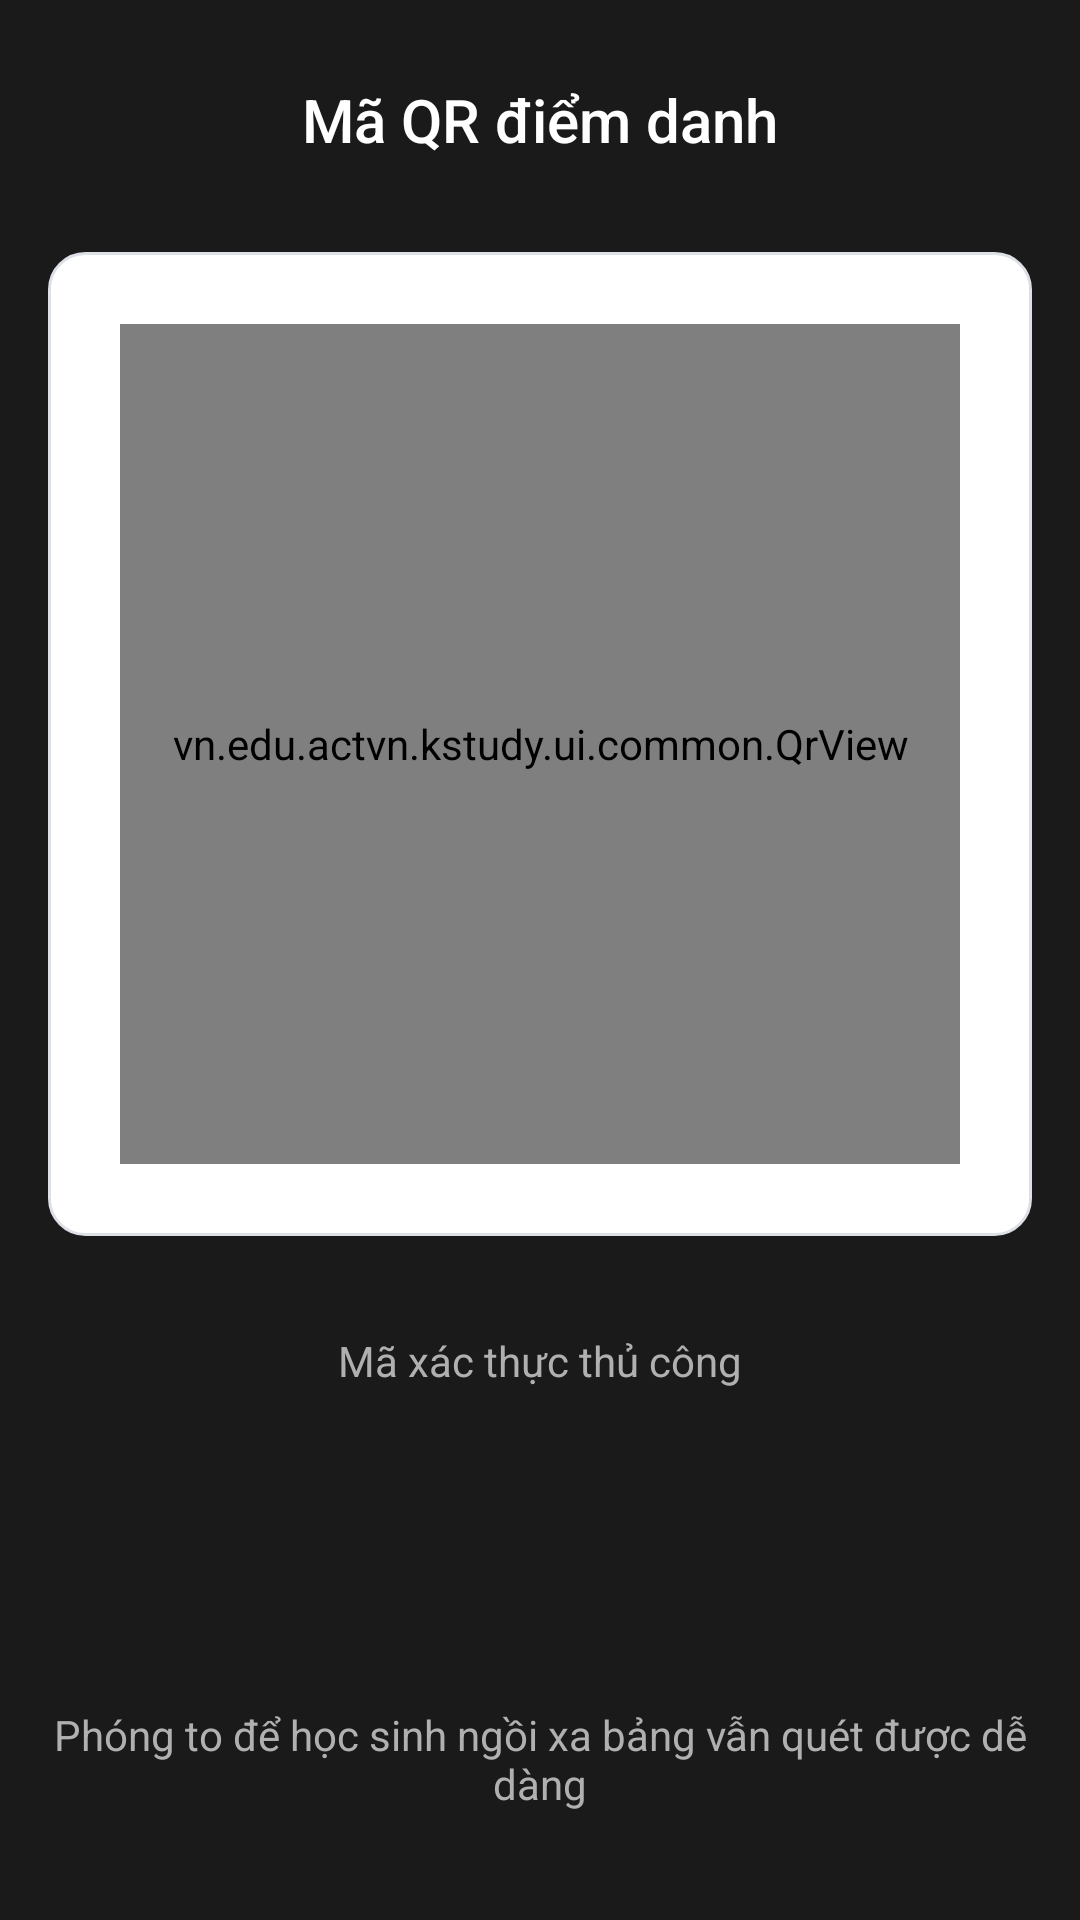

Write the Android layout XML for this screen, with the resource values it uses.
<!-- AndroidManifest.xml: application theme Theme.Kstudy -->
<!-- res/layout/dialog_full_screen_qr.xml -->
<?xml version="1.0" encoding="utf-8"?>
<LinearLayout xmlns:android="http://schemas.android.com/apk/res/android"
    android:layout_width="match_parent"
    android:layout_height="match_parent"
    android:background="#1A1A1A"
    android:gravity="center_horizontal"
    android:keepScreenOn="true"
    android:orientation="vertical"
    android:padding="16dp">

    <RelativeLayout
        android:layout_width="match_parent"
        android:layout_height="wrap_content">

        <ImageView
            android:id="@+id/btnDismissDialog"
            android:layout_width="48dp"
            android:layout_height="48dp"
            android:layout_alignParentStart="true"
            android:background="?android:attr/selectableItemBackgroundBorderless"
            android:contentDescription="Đóng"
            android:padding="12dp"
            android:src="@drawable/ic_back" />

        <TextView
            android:layout_width="wrap_content"
            android:layout_height="wrap_content"
            android:layout_centerInParent="true"
            android:fontFamily="sans-serif-medium"
            android:text="Mã QR điểm danh"
            android:textColor="@color/white"
            android:textSize="20sp" />
    </RelativeLayout>

    
    <LinearLayout
        android:layout_width="match_parent"
        android:layout_height="0dp"
        android:layout_weight="1"
        android:gravity="center"
        android:orientation="vertical">

        
        <FrameLayout
            android:layout_width="wrap_content"
            android:layout_height="wrap_content"
            android:background="@drawable/bg_card"
            android:padding="24dp">

            <vn.edu.actvn.kstudy.ui.common.QrView
                android:id="@+id/dialogQrView"
                android:layout_width="280dp"
                android:layout_height="280dp" />
        </FrameLayout>

        <TextView
            android:layout_width="wrap_content"
            android:layout_height="wrap_content"
            android:layout_marginTop="32dp"
            android:text="Mã xác thực thủ công"
            android:textColor="#B0B0B0"
            android:textSize="14sp" />

        
        <TextView
            android:id="@+id/dialogTvCode"
            android:layout_width="wrap_content"
            android:layout_height="wrap_content"
            android:layout_marginTop="8dp"
            android:fontFamily="sans-serif-medium"
            android:letterSpacing="0.2"
            android:textColor="@color/white"
            android:textSize="44sp" />

        <TextView
            android:id="@+id/dialogTvCountdown"
            android:layout_width="wrap_content"
            android:layout_height="wrap_content"
            android:layout_marginTop="4dp"
            android:textColor="#B0B0B0"
            android:textSize="14sp" />

        <TextView
            android:layout_width="wrap_content"
            android:layout_height="wrap_content"
            android:layout_marginTop="16dp"
            android:gravity="center"
            android:text="Phóng to để học sinh ngồi xa bảng vẫn quét được dễ dàng"
            android:textColor="#B0B0B0"
            android:textSize="14sp" />
    </LinearLayout>
</LinearLayout>
<!-- resources referenced by this layout -->
<resources>
  <color name="white">#FFFFFFFF</color>
  <!-- drawable bg_card (drawable) -->
  <?xml version="1.0" encoding="utf-8"?>
  <shape xmlns:android="http://schemas.android.com/apk/res/android"
      android:shape="rectangle">
      <solid android:color="@color/surface" />
      <corners android:radius="@dimen/radius_container" />
      <stroke
          android:width="1dp"
          android:color="@color/outline_variant" />
  </shape>
  <style name="Theme.Kstudy" parent="Base.Theme.Kstudy" />
  <color name="surface">#FFFFFF</color>
  <dimen name="radius_container">12dp</dimen>
  <color name="outline_variant">#DDE0E6</color>
  <color name="primary">#1F3A5F</color>
  <color name="on_primary">#FFFFFF</color>
  <color name="primary_container">#E2E9F3</color>
  <color name="on_primary_container">#14263F</color>
  <color name="primary_inverse">#A9C1E3</color>
  <color name="secondary">#56606E</color>
  <color name="secondary_container">#E7EAEF</color>
  <color name="on_secondary_container">#1C2430</color>
  <color name="background">#F5F6F8</color>
  <color name="on_surface">#1B1D21</color>
  <color name="surface_container">#ECEEF2</color>
  <color name="text_secondary">#555B66</color>
  <color name="surface_inverse">#2F3237</color>
  <color name="on_surface_inverse">#F1F2F4</color>
  <color name="surface_dim">#DCDEE3</color>
  <color name="surface_container_low">#F5F6F8</color>
  <color name="surface_container_high">#E4E7EC</color>
  <color name="outline">#7A808C</color>
  <color name="error">#B3261E</color>
  <color name="error_container">#FBEAE8</color>
  <color name="on_error_container">#5F1410</color>
  <dimen name="radius_control">8dp</dimen>
  <style name="Widget.Kstudy.Button" parent="Widget.Material3.Button">
          <item name="shapeAppearanceOverlay">@style/ShapeAppearanceOverlay.Kstudy.Control</item>
      </style>
  <style name="Widget.Kstudy.Button.Outlined" parent="Widget.Material3.Button.OutlinedButton">
          <item name="shapeAppearanceOverlay">@style/ShapeAppearanceOverlay.Kstudy.Control</item>
      </style>
  <style name="Widget.Kstudy.Button.Text" parent="Widget.Material3.Button.TextButton">
          <item name="shapeAppearanceOverlay">@style/ShapeAppearanceOverlay.Kstudy.Control</item>
          <item name="android:minWidth">56dp</item>
      </style>
  <style name="ThemeOverlay.Kstudy.MaterialAlertDialog" parent="ThemeOverlay.Material3.MaterialAlertDialog">
          <item name="alertDialogStyle">@style/MaterialAlertDialog.Kstudy</item>
          <item name="buttonBarPositiveButtonStyle">@style/Widget.Kstudy.Button.Text.Dialog</item>
          <item name="buttonBarNegativeButtonStyle">@style/Widget.Kstudy.Button.Text.Dialog</item>
          <item name="buttonBarNeutralButtonStyle">@style/Widget.Kstudy.Button.Text.Dialog.Flush</item>
      </style>
  <style name="ShapeAppearanceOverlay.Kstudy.Control" parent="">
          <item name="cornerFamily">rounded</item>
          <item name="cornerSize">@dimen/radius_control</item>
      </style>
  <style name="MaterialAlertDialog.Kstudy" parent="MaterialAlertDialog.Material3">
          <item name="backgroundTint">?attr/colorSurface</item>
      </style>
  <style name="Widget.Kstudy.Button.Text.Dialog" parent="Widget.Material3.Button.TextButton.Dialog">
          <item name="shapeAppearanceOverlay">@style/ShapeAppearanceOverlay.Kstudy.Control</item>
      </style>
  <style name="Widget.Kstudy.Button.Text.Dialog.Flush">
          <item name="android:layout_marginStart">0dp</item>
          <item name="android:layout_marginLeft">0dp</item>
      </style>
</resources>
